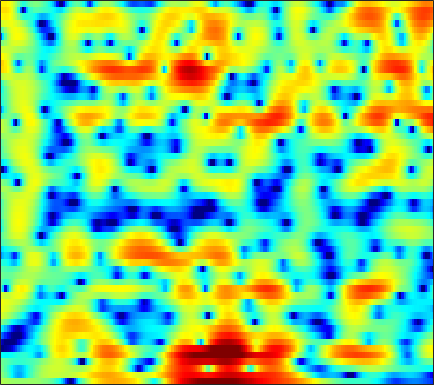

The table this chart was drawn from, first rows:
1.6868, 1.5381, 1.3423, 1.1695, 1.0646, 0.94016, 0.8402, 0.79129, 0.75347, 0.74996, 0.76808, 0.78405, 0.80347, 0.81878, 0.81468, 0.78491, 0.7316, 0.66911, 0.54719, 0.37373, 0.11726, -0.12193, -0.51345, -1.0162
0.5642, -0.06179, -1.024, -2.135, -3.07, -4.426, -5.8, -6.696, -7.401, -7.239, -6.307, -5.35, -4.014, -2.763, -1.925, -0.9442, -0.1218, 0.3992, 0.9804, 1.446, 1.806, 2.011, 2.207, 2.323
-0.05142, -0.6557, -1.563, -2.584, -3.419, -4.576, -5.69, -6.372, -6.875, -6.739, -6.027, -5.28, -4.169, -3.072, -2.297, -1.356, -0.5281, 0.02212, 0.6678, 1.225, 1.688, 1.976, 2.278, 2.497
-0.5274, -0.8794, -1.322, -1.724, -1.994, -2.304, -2.53, -2.659, -2.752, -2.761, -2.689, -2.586, -2.412, -2.182, -1.973, -1.651, -1.277, -0.9559, -0.4708, 0.06172, 0.6252, 1.034, 1.539, 1.984
-4.213, -4.471, -4.572, -4.491, -4.333, -4.076, -3.765, -3.511, -3.216, -2.996, -2.893, -2.899, -3.123, -3.621, -4.207, -5.298, -6.761, -7.738, -7.937, -6.165, -3.607, -1.796, 0.2523, 1.889
-19.73, -17.88, -16.66, -16.09, -15.61, -14.34, -12.39, -10.81, -8.926, -7.376, -6.16, -5.472, -4.865, -4.583, -4.565, -4.784, -5.188, -5.445, -5.275, -4.168, -2.367, -0.8933, 0.9337, 2.503
-14.93, -15.93, -17.61, -19.57, -20.74, -20.64, -18.62, -16.69, -14.27, -12.14, -10.26, -9.003, -7.497, -6.178, -5.293, -4.236, -3.224, -2.494, -1.531, -0.5375, 0.4629, 1.21, 2.175, 3.058
-9.074, -10.23, -11.87, -13.59, -14.92, -16.8, -18.53, -19.39, -19.15, -17.2, -14.6, -12.76, -10.53, -8.549, -7.232, -5.66, -4.243, -3.25, -2.012, -0.8523, 0.2385, 1.006, 1.965, 2.842
-4.202, -5.24, -6.774, -8.511, -9.981, -12.1, -14.28, -15.61, -16.1, -15, -13.22, -11.92, -10.4, -9.079, -8.175, -7.003, -5.812, -4.889, -3.614, -2.309, -1.015, -0.07624, 1.109, 2.199
0.3705, -0.2735, -1.19, -2.161, -2.894, -3.87, -4.782, -5.403, -6.144, -6.816, -7.462, -7.982, -8.794, -9.814, -10.69, -11.7, -11.68, -10.62, -8.318, -5.856, -3.617, -2.13, -0.3986, 1.083
2.981, 2.625, 2.087, 1.49, 1.005, 0.3015, -0.4525, -1.046, -1.902, -2.858, -3.96, -4.934, -6.444, -8.346, -10.09, -12.57, -13.82, -12.62, -9.71, -6.921, -4.629, -3.184, -1.549, -0.1851
3.726, 3.545, 3.238, 2.864, 2.546, 2.065, 1.527, 1.078, 0.4189, -0.3018, -1.103, -1.74, -2.607, -3.454, -4.029, -4.624, -4.935, -4.957, -4.734, -4.261, -3.643, -3.144, -2.468, -1.826
3.883, 3.727, 3.505, 3.285, 3.121, 2.91, 2.656, 2.425, 2.05, 1.576, 1.001, 0.4934, -0.2835, -1.125, -1.784, -2.649, -3.413, -3.886, -4.299, -4.473, -4.437, -4.335, -4.214, -4.167
3.184, 2.643, 2.207, 2.19, 2.422, 2.892, 3.353, 3.612, 3.77, 3.672, 3.314, 2.849, 1.952, 0.7048, -0.5068, -2.554, -5.129, -7.294, -9.425, -9.052, -7.316, -6.156, -5.231, -5.083
-1.77, -5.756, -14.34, -7.936, -3.428, 0.1023, 2.254, 3.334, 4.246, 4.673, 4.682, 4.438, 3.786, 2.701, 1.608, -0.3192, -2.787, -4.85, -6.815, -6.403, -4.692, -3.543, -2.519, -2.099
-1.118, -2.067, -2.775, -2.533, -1.852, -0.6825, 0.4428, 1.152, 1.872, 2.347, 2.561, 2.565, 2.367, 1.973, 1.566, 0.9332, 0.2712, -0.1892, -0.6439, -0.9082, -0.9923, -0.9951, -0.9768, -0.9931
-0.4778, -0.7599, -0.9963, -1.027, -0.938, -0.6837, -0.3047, 0.00308, 0.4111, 0.7889, 1.102, 1.278, 1.41, 1.438, 1.379, 1.229, 0.9977, 0.794, 0.4934, 0.1921, -0.09687, -0.294, -0.5295, -0.7237
-1.226, -1.457, -1.719, -1.91, -1.981, -1.962, -1.758, -1.47, -0.8993, -0.2416, 0.4483, 0.9281, 1.455, 1.835, 1.997, 2.067, 1.965, 1.786, 1.401, 0.8995, 0.289, -0.2017, -0.8346, -1.329
-3.235, -3.298, -3.607, -4.296, -5.068, -6.284, -6.97, -6.393, -4.383, -2.073, -0.1196, 1.046, 2.238, 3.042, 3.432, 3.665, 3.606, 3.374, 2.805, 1.897, 0.5948, -0.7046, -2.971, -5.841
-8.198, -6.637, -5.734, -6.017, -6.988, -9.391, -12.21, -11.3, -6.837, -3.234, -0.6622, 0.7219, 2.057, 2.884, 3.261, 3.464, 3.378, 3.128, 2.588, 1.751, 0.6104, -0.4982, -2.33, -4.424
-5.771, -4.956, -4.099, -3.521, -3.264, -2.992, -2.637, -2.213, -1.431, -0.5483, 0.2438, 0.7209, 1.137, 1.307, 1.255, 1.008, 0.6044, 0.2418, -0.2437, -0.6452, -0.9374, -1.079, -1.143, -1.008
-2.034, -1.632, -1.052, -0.4553, -0.03878, 0.4492, 0.8722, 1.153, 1.421, 1.585, 1.568, 1.419, 0.9907, 0.2806, -0.4812, -1.78, -3.352, -4.567, -5.869, -6.154, -5.423, -4.511, -3.227, -2.008
-1.749, -0.9344, 0.1198, 1.035, 1.634, 2.288, 2.767, 3.005, 3.132, 3.039, 2.706, 2.266, 1.387, 0.09716, -1.178, -3.45, -6.683, -10.21, -18.41, -19.07, -11.66, -8.653, -6.001, -4.124
-3.998, -2.172, -0.2833, 1.165, 2.01, 2.881, 3.478, 3.749, 3.913, 3.815, 3.461, 3.018, 2.191, 1.073, 0.04758, -1.547, -3.327, -4.634, -6.147, -7.087, -7.425, -7.38, -7.088, -6.573
-3.08, -1.658, -0.02447, 1.32, 2.144, 3.002, 3.612, 3.905, 4.105, 4.067, 3.796, 3.447, 2.793, 1.923, 1.132, -0.07809, -1.441, -2.542, -4.118, -5.848, -7.783, -9.454, -12.04, -14.55
-1.575, -0.6855, 0.4587, 1.477, 2.145, 2.882, 3.428, 3.72, 3.914, 3.918, 3.725, 3.45, 2.904, 2.169, 1.491, 0.4205, -0.8487, -1.945, -3.589, -5.499, -7.786, -9.806, -12.98, -16.22
-1.825, -0.8414, 0.3245, 1.33, 1.96, 2.651, 3.167, 3.44, 3.655, 3.699, 3.574, 3.362, 2.924, 2.307, 1.724, 0.7804, -0.3458, -1.31, -2.731, -4.277, -5.89, -7.078, -8.51, -9.612
-2.167, -0.979, 0.2836, 1.255, 1.837, 2.443, 2.897, 3.136, 3.369, 3.474, 3.446, 3.334, 3.052, 2.583, 2.103, 1.282, 0.2498, -0.6666, -2.088, -3.69, -5.375, -6.645, -8.191, -9.35
-0.4887, 0.2135, 0.9435, 1.444, 1.718, 1.981, 2.18, 2.326, 2.537, 2.768, 2.984, 3.102, 3.147, 2.998, 2.728, 2.136, 1.233, 0.3317, -1.218, -3.243, -5.89, -8.412, -12.68, -16.8
1.427, 1.42, 1.282, 0.9756, 0.6168, 0.0009144, -0.6289, -0.8943, -0.7753, 0.009645, 1.118, 1.935, 2.796, 3.347, 3.526, 3.421, 2.922, 2.297, 1.107, -0.5469, -2.685, -4.621, -7.471, -9.606
0.406, -0.01679, -0.659, -1.499, -2.439, -4.412, -7.984, -13.25, -18.04, -7.709, -2.821, -0.5174, 1.575, 2.886, 3.486, 3.864, 3.842, 3.591, 2.997, 2.175, 1.2, 0.4295, -0.5254, -1.271
-4.91, -5.371, -5.248, -4.831, -4.614, -4.657, -4.98, -5.121, -4.597, -3.071, -1.169, 0.1547, 1.608, 2.624, 3.108, 3.451, 3.485, 3.332, 2.943, 2.413, 1.781, 1.303, 0.6945, 0.1569
-20.1, -23.69, -11.41, -6.934, -4.885, -3.035, -1.71, -0.9092, 0.04645, 0.9491, 1.782, 2.332, 2.906, 3.264, 3.368, 3.293, 2.969, 2.581, 1.906, 1.096, 0.2599, -0.3252, -0.9778, -1.433
-4.975, -4.903, -4.042, -2.664, -1.593, -0.2818, 0.8425, 1.56, 2.343, 2.966, 3.418, 3.638, 3.744, 3.63, 3.397, 2.834, 1.963, 1.125, -0.2983, -2.052, -4.01, -5.476, -6.881, -7.135
-1.899, -1.437, -0.6893, 0.1171, 0.7391, 1.548, 2.271, 2.736, 3.253, 3.607, 3.796, 3.814, 3.667, 3.285, 2.825, 1.953, 0.7438, -0.4398, -2.453, -5.165, -9.061, -13.41, -25.44, -18.99
-1.959, -1.032, 0.003882, 0.8714, 1.438, 2.092, 2.636, 2.968, 3.319, 3.53, 3.598, 3.541, 3.311, 2.875, 2.39, 1.545, 0.4477, -0.5786, -2.191, -4.069, -6.09, -7.57, -9.111, -9.869
-1.415, -0.5259, 0.3783, 1.094, 1.526, 1.999, 2.388, 2.642, 2.896, 3.09, 3.181, 3.17, 3.012, 2.693, 2.343, 1.691, 0.8372, 0.08306, -1.083, -2.355, -3.716, -4.733, -6.042, -7.284
0.5214, 0.7589, 1.012, 1.154, 1.22, 1.3, 1.421, 1.57, 1.85, 2.191, 2.516, 2.704, 2.828, 2.767, 2.589, 2.156, 1.5, 0.8873, -0.08553, -1.236, -2.523, -3.559, -5.026, -6.535
2.259, 1.956, 1.463, 0.7704, 0.1324, -0.7837, -1.466, -1.542, -0.799, 0.4037, 1.633, 2.383, 3.095, 3.43, 3.43, 3.174, 2.629, 2.042, 1.064, -0.1435, -1.509, -2.698, -4.505, -6.605
2.234, 1.885, 1.207, 0.07516, -1.315, -4.526, -11.57, -28.99, -7.571, -1.887, 1.231, 2.71, 3.907, 4.429, 4.466, 4.123, 3.392, 2.627, 1.4, 0.0631, -1.324, -2.394, -3.941, -5.899
-2.945, -1.912, -0.9022, -0.3829, -0.39, -0.7657, -1.083, -0.9706, 0.06431, 1.512, 2.856, 3.604, 4.182, 4.232, 3.952, 3.058, 1.633, 0.1586, -2.217, -4.748, -6.515, -6.699, -6.093, -5.472
-8.29, -5.305, -2.554, -0.8118, 0.1181, 1.055, 1.764, 2.219, 2.812, 3.347, 3.734, 3.865, 3.793, 3.373, 2.764, 1.525, -0.3398, -2.262, -5.89, -11.46, -17.54, -13.59, -8.909, -6.208
-3.751, -2.897, -1.642, -0.4416, 0.3679, 1.298, 2.041, 2.524, 2.975, 3.296, 3.429, 3.406, 3.162, 2.669, 2.11, 1.157, -0.1072, -1.165, -2.687, -4.064, -4.975, -5.203, -5.021, -4.587
-3.141, -2.337, -1.24, -0.1732, 0.5463, 1.372, 2.061, 2.465, 2.867, 3.087, 3.15, 3.095, 2.872, 2.471, 2.081, 1.408, 0.6413, 0.01076, -0.8402, -1.677, -2.395, -2.889, -3.44, -3.941
-4.154, -2.743, -1.173, 0.06405, 0.8257, 1.643, 2.264, 2.59, 2.926, 3.094, 3.127, 3.049, 2.84, 2.508, 2.179, 1.632, 1.021, 0.4968, -0.237, -0.9963, -1.79, -2.401, -3.289, -4.264
-3.256, -1.638, -0.08514, 1.022, 1.619, 2.186, 2.54, 2.733, 2.873, 2.96, 2.952, 2.876, 2.669, 2.334, 1.979, 1.428, 0.7449, 0.2032, -0.5372, -1.268, -2.022, -2.606, -3.514, -4.64
1.355, 1.954, 2.522, 2.79, 2.795, 2.603, 2.299, 2.103, 1.921, 1.933, 2.039, 2.121, 2.074, 1.762, 1.352, 0.5473, -0.5066, -1.347, -2.377, -3.082, -3.367, -3.469, -3.61, -4.052
5.473, 5.355, 4.958, 4.156, 3.259, 1.578, -0.6108, -2.402, -3.535, -2.544, -0.8234, 0.1668, 0.8996, 0.9232, 0.4787, -0.8239, -3.006, -5.409, -9.918, -12.3, -8.582, -6.084, -3.92, -2.729
6.082, 5.673, 4.874, 3.654, 2.398, 0.07795, -3.335, -6.866, -10.19, -6.631, -3.202, -1.703, -0.6211, -0.3545, -0.6609, -1.674, -3.394, -5.064, -7.417, -8.325, -6.874, -5.395, -3.584, -2.229
4.556, 4.216, 3.614, 2.859, 2.181, 1.159, 0.1154, -0.5759, -1.088, -1.185, -0.9644, -0.763, -0.643, -0.7755, -1.056, -1.632, -2.36, -2.961, -3.617, -4.015, -4.046, -3.828, -3.372, -2.772
2.804, 2.666, 2.531, 2.419, 2.304, 2.102, 1.856, 1.657, 1.429, 1.211, 0.9452, 0.7504, 0.4064, -0.06709, -0.4843, -1.147, -1.878, -2.467, -3.221, -3.885, -4.422, -4.647, -4.754, -4.544
-0.423, 0.01953, 0.9137, 1.763, 2.285, 2.785, 3.065, 3.163, 3.1, 2.917, 2.591, 2.238, 1.649, 0.9331, 0.2944, -0.6622, -1.771, -2.642, -3.922, -5.305, -6.779, -7.976, -9.244, -9.542
-10.21, -5.02, -1.174, 1.133, 2.288, 3.313, 3.899, 4.109, 4.128, 3.893, 3.465, 2.985, 2.173, 1.17, 0.276, -1.077, -2.593, -3.813, -5.575, -7.528, -9.841, -12.16, -17.39, -28.03
-1.771, -0.7556, 0.8214, 2.178, 2.93, 3.593, 3.913, 3.942, 3.794, 3.381, 2.741, 2.144, 1.149, -0.1454, -1.295, -3.193, -5.425, -7.334, -9.802, -11.43, -11.89, -11.66, -11.09, -10.03
2.535, 2.862, 3.288, 3.592, 3.711, 3.671, 3.387, 3.036, 2.409, 1.687, 0.8786, 0.256, -0.68, -1.826, -2.937, -4.884, -7.718, -10.8, -17.62, -28.03, -16.08, -12.35, -9.3, -7.157
4.186, 4.506, 4.683, 4.571, 4.285, 3.607, 2.559, 1.551, -0.09882, -1.729, -2.835, -3.167, -3.144, -3.04, -3.192, -3.737, -4.702, -5.644, -6.783, -7.299, -6.991, -6.45, -5.502, -4.602
5.095, 5.368, 5.429, 5.142, 4.653, 3.586, 1.934, 0.1557, -3.344, -9.485, -25.77, -12.79, -6.456, -3.649, -2.491, -1.736, -1.528, -1.587, -1.829, -2.136, -2.45, -2.688, -3.046, -3.515
4.538, 4.683, 4.684, 4.436, 4.07, 3.311, 2.211, 1.137, -0.5228, -2.195, -3.124, -3.047, -2.214, -1.255, -0.675, -0.2211, -0.09928, -0.1815, -0.5238, -1.083, -1.819, -2.469, -3.577, -4.997
